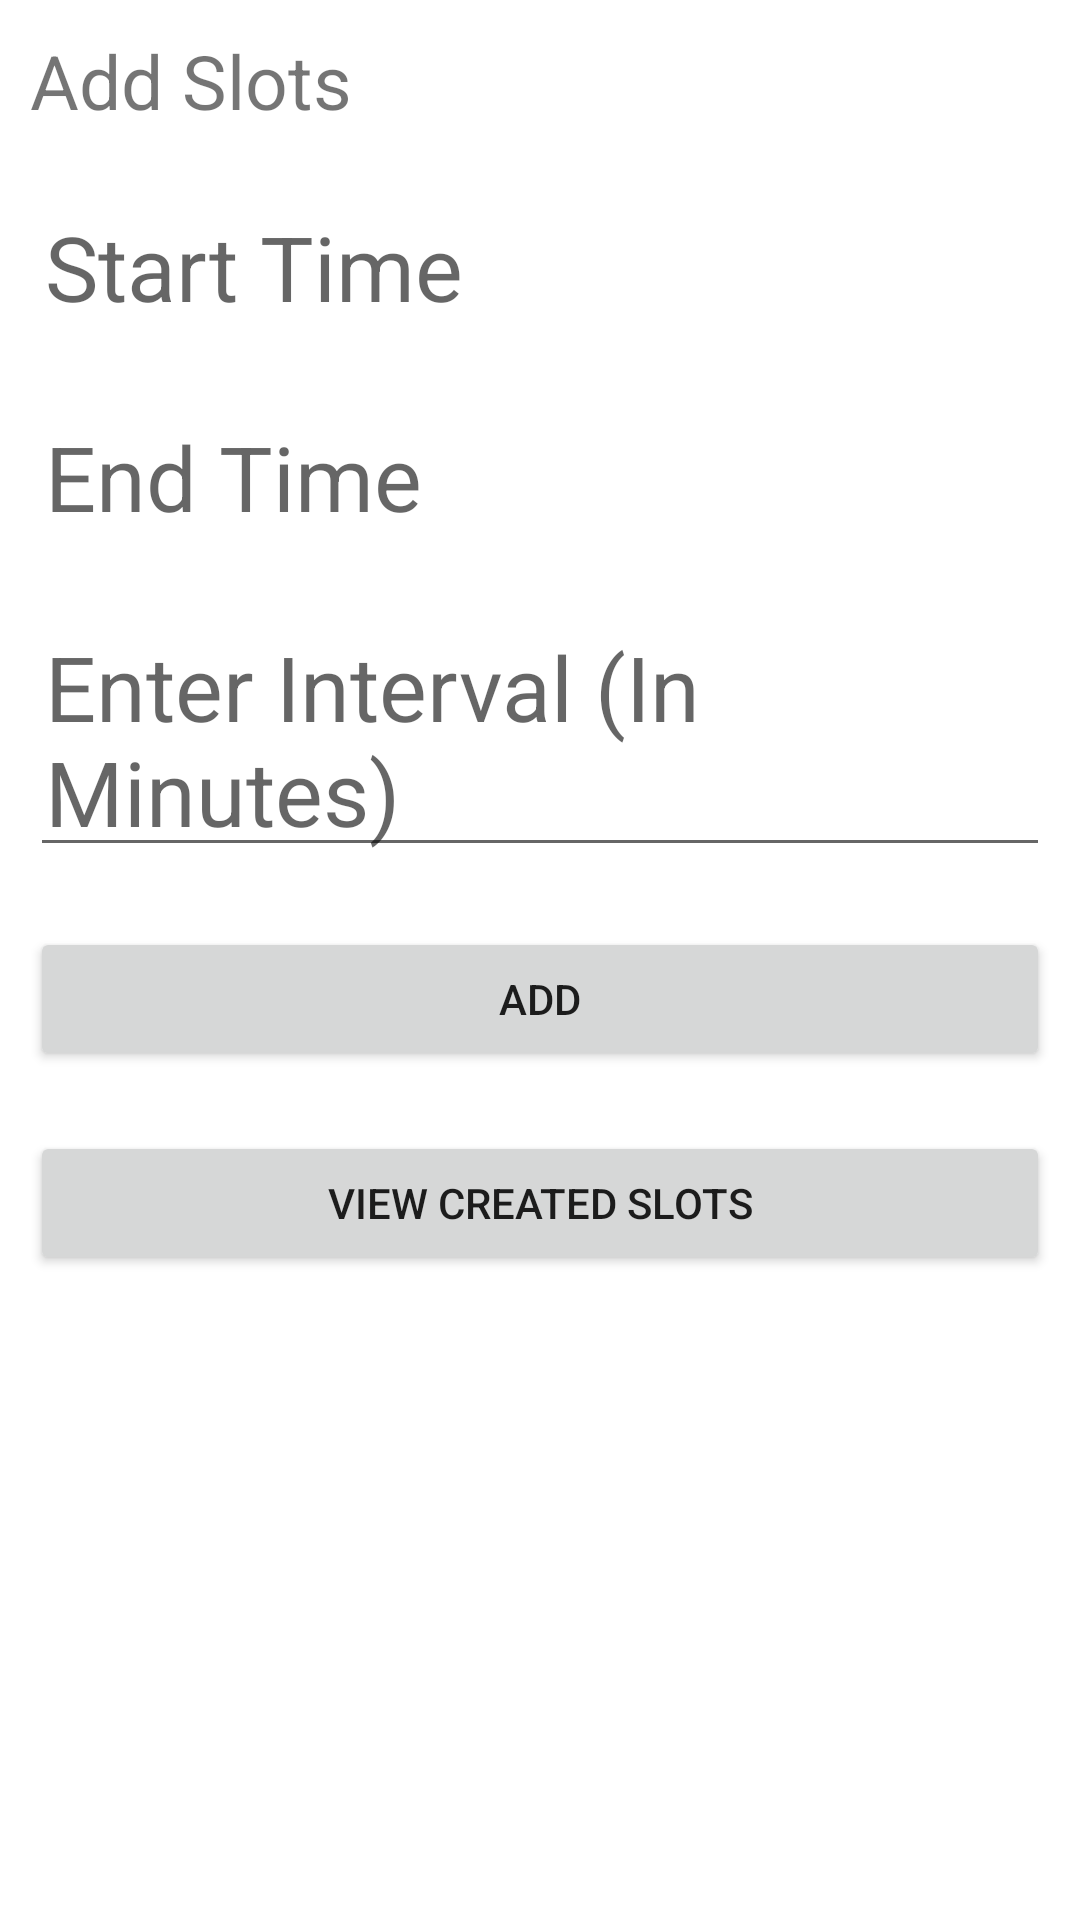

Android layout source for this screen:
<!-- AndroidManifest.xml: application theme Theme.GdscKarunesh -->
<!-- res/layout/fragment_book_appointment.xml -->
<?xml version="1.0" encoding="utf-8"?>
<layout>

    <androidx.constraintlayout.widget.ConstraintLayout xmlns:android="http://schemas.android.com/apk/res/android"
        xmlns:app="http://schemas.android.com/apk/res-auto"
        xmlns:tools="http://schemas.android.com/tools"
        android:layout_width="match_parent"
        android:layout_height="match_parent"
        tools:context=".fragment.BookAppointmentFragment">

        <TextView
            android:id="@+id/add_slots"
            android:layout_width="wrap_content"
            android:layout_height="wrap_content"
            android:layout_marginStart="10dp"
            android:layout_marginTop="10dp"
            android:text="Add Slots"
            android:textSize="25sp"
            app:layout_constraintLeft_toLeftOf="parent"
            app:layout_constraintTop_toTopOf="parent" />

        <TextView
            android:id="@+id/start_time_txt"
            android:layout_width="300dp"
            android:layout_height="50dp"
            android:layout_marginStart="10dp"
            android:layout_marginTop="20dp"
            android:layout_marginEnd="10dp"
            android:hint="Start Time"
            android:padding="5sp"
            android:textColor="@color/black"
            android:textSize="30sp"
            app:layout_constraintStart_toStartOf="parent"
            app:layout_constraintTop_toBottomOf="@id/add_slots" />

        <ImageButton
            android:id="@+id/start_time_btn"
            android:layout_width="50dp"
            android:layout_height="50dp"
            android:layout_marginStart="10dp"
            android:layout_marginTop="20dp"
            android:layout_marginEnd="10dp"
            android:background="@drawable/ic_baseline_access_time_24"
            android:textColor="@color/black"
            android:textSize="20sp"
            app:layout_constraintStart_toEndOf="@id/start_time_txt"
            app:layout_constraintTop_toBottomOf="@id/add_slots" />

        <TextView
            android:id="@+id/end_time_txt"
            android:layout_width="300dp"
            android:layout_height="50dp"
            android:layout_marginStart="10dp"
            android:layout_marginTop="20dp"
            android:layout_marginEnd="10dp"
            android:hint="End Time"
            android:padding="5sp"
            android:textColor="@color/black"
            android:textSize="30sp"
            app:layout_constraintStart_toStartOf="parent"
            app:layout_constraintTop_toBottomOf="@id/start_time_txt" />

        <ImageButton
            android:id="@+id/end_time_btn"
            android:layout_width="50dp"
            android:layout_height="50dp"
            android:layout_marginStart="10dp"
            android:layout_marginTop="20dp"
            android:layout_marginEnd="10dp"
            android:background="@drawable/ic_baseline_access_time_24"
            android:textColor="@color/black"
            android:textSize="20sp"
            app:layout_constraintStart_toEndOf="@id/end_time_txt"
            app:layout_constraintTop_toBottomOf="@id/start_time_btn" />

        <EditText
            android:id="@+id/interval_ed_txt"
            android:layout_width="match_parent"
            android:layout_height="wrap_content"
            android:layout_marginStart="10dp"
            android:layout_marginTop="20dp"
            android:layout_marginEnd="10dp"
            android:hint="Enter Interval (In Minutes)"
            android:padding="5sp"
            android:textColor="@color/black"
            android:textSize="30sp"
            app:layout_constraintStart_toStartOf="parent"
            app:layout_constraintTop_toBottomOf="@id/end_time_txt" />

        <Button
            android:id="@+id/add_btn"
            android:layout_width="match_parent"
            android:layout_height="wrap_content"
            android:layout_marginStart="10dp"
            android:layout_marginTop="20dp"
            android:layout_marginEnd="10dp"
            android:text="Add"
            app:layout_constraintStart_toStartOf="parent"
            app:layout_constraintTop_toBottomOf="@id/interval_ed_txt" />


        <Button
            android:id="@+id/view_created_slots_btn"
            android:layout_width="match_parent"
            android:layout_height="wrap_content"
            android:layout_marginStart="10dp"
            android:layout_marginTop="20dp"
            android:layout_marginEnd="10dp"
            android:text="View Created Slots"
            app:layout_constraintStart_toStartOf="parent"
            app:layout_constraintTop_toBottomOf="@id/add_btn" />



    </androidx.constraintlayout.widget.ConstraintLayout>

</layout>
<!-- resources referenced by this layout -->
<resources>
  <style name="Theme.GdscKarunesh" parent="Theme.MaterialComponents.DayNight.DarkActionBar">
          
          <item name="colorPrimary">@color/purple_500</item>
          <item name="colorPrimaryVariant">@color/purple_700</item>
          <item name="colorOnPrimary">@color/white</item>
          
          <item name="colorSecondary">@color/teal_200</item>
          <item name="colorSecondaryVariant">@color/teal_700</item>
          <item name="colorOnSecondary">@color/black</item>
          
          <item name="android:statusBarColor" tools:targetApi="l">?attr/colorPrimaryVariant</item>
          
      </style>
  <!-- not gathered from this repository: default colours our renderer supplied (Android Studio template values) -->
  <color name="purple_500">#FF6200EE</color>
  <color name="purple_700">#FF3700B3</color>
  <color name="teal_200">#FF03DAC5</color>
  <color name="teal_700">#FF018786</color>
  <color name="black">#FF000000</color>
  <color name="white">#FFFFFFFF</color>
</resources>
